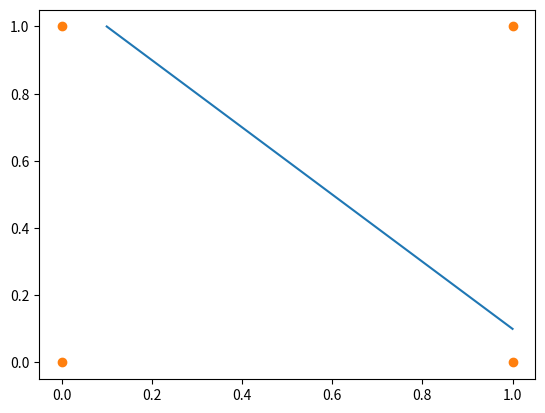

Recreate this plot in Python.
### Author: Md. Raisul Islam Evan
### MBSTU CSE



import numpy as np
import matplotlib.pyplot as plt

w=np.round(np.random.rand(3)*10,1)
print("Random value: ",w)
w1=w[0]
w2=w[1]
bias=w[2]
input=np.array([[0,0],[0,1],[1,0],[1,1]])
print("Input: \n",input)

plt.plot([1,.1],[.1,1])
plt.plot([0,0,1,1],[0,1,0,1],'o')
plt.show()

targetOutput=input[:,0] | input[:,1]
print("Target output:\n",targetOutput)
#step function
def step(n):
    if n>=0:
        return 1
    return 0
error=np.array([0,0,0,1])

e=np.sum(error)
maxIteration=100
t=0
learningRate=.8
value=[[w1,w2,bias]]

while(t<maxIteration and e!=0):
    for i in range(len(input)):
        actualOutput=step(np.dot(np.array([w1,w2]),input[i])+bias)
        err=targetOutput[i]-actualOutput
        error[i]=abs(err)   
        w1=round(w1+learningRate*err*input[i][0],1)
        w2=round(w2+learningRate*err*input[i][1],1)
        bias=round(bias+learningRate*err,1)
        value.append([w1,w2,bias])
    e=np.sum(error)
    t+=1

print(value)
print("Iteration: ",t)
print(error)
